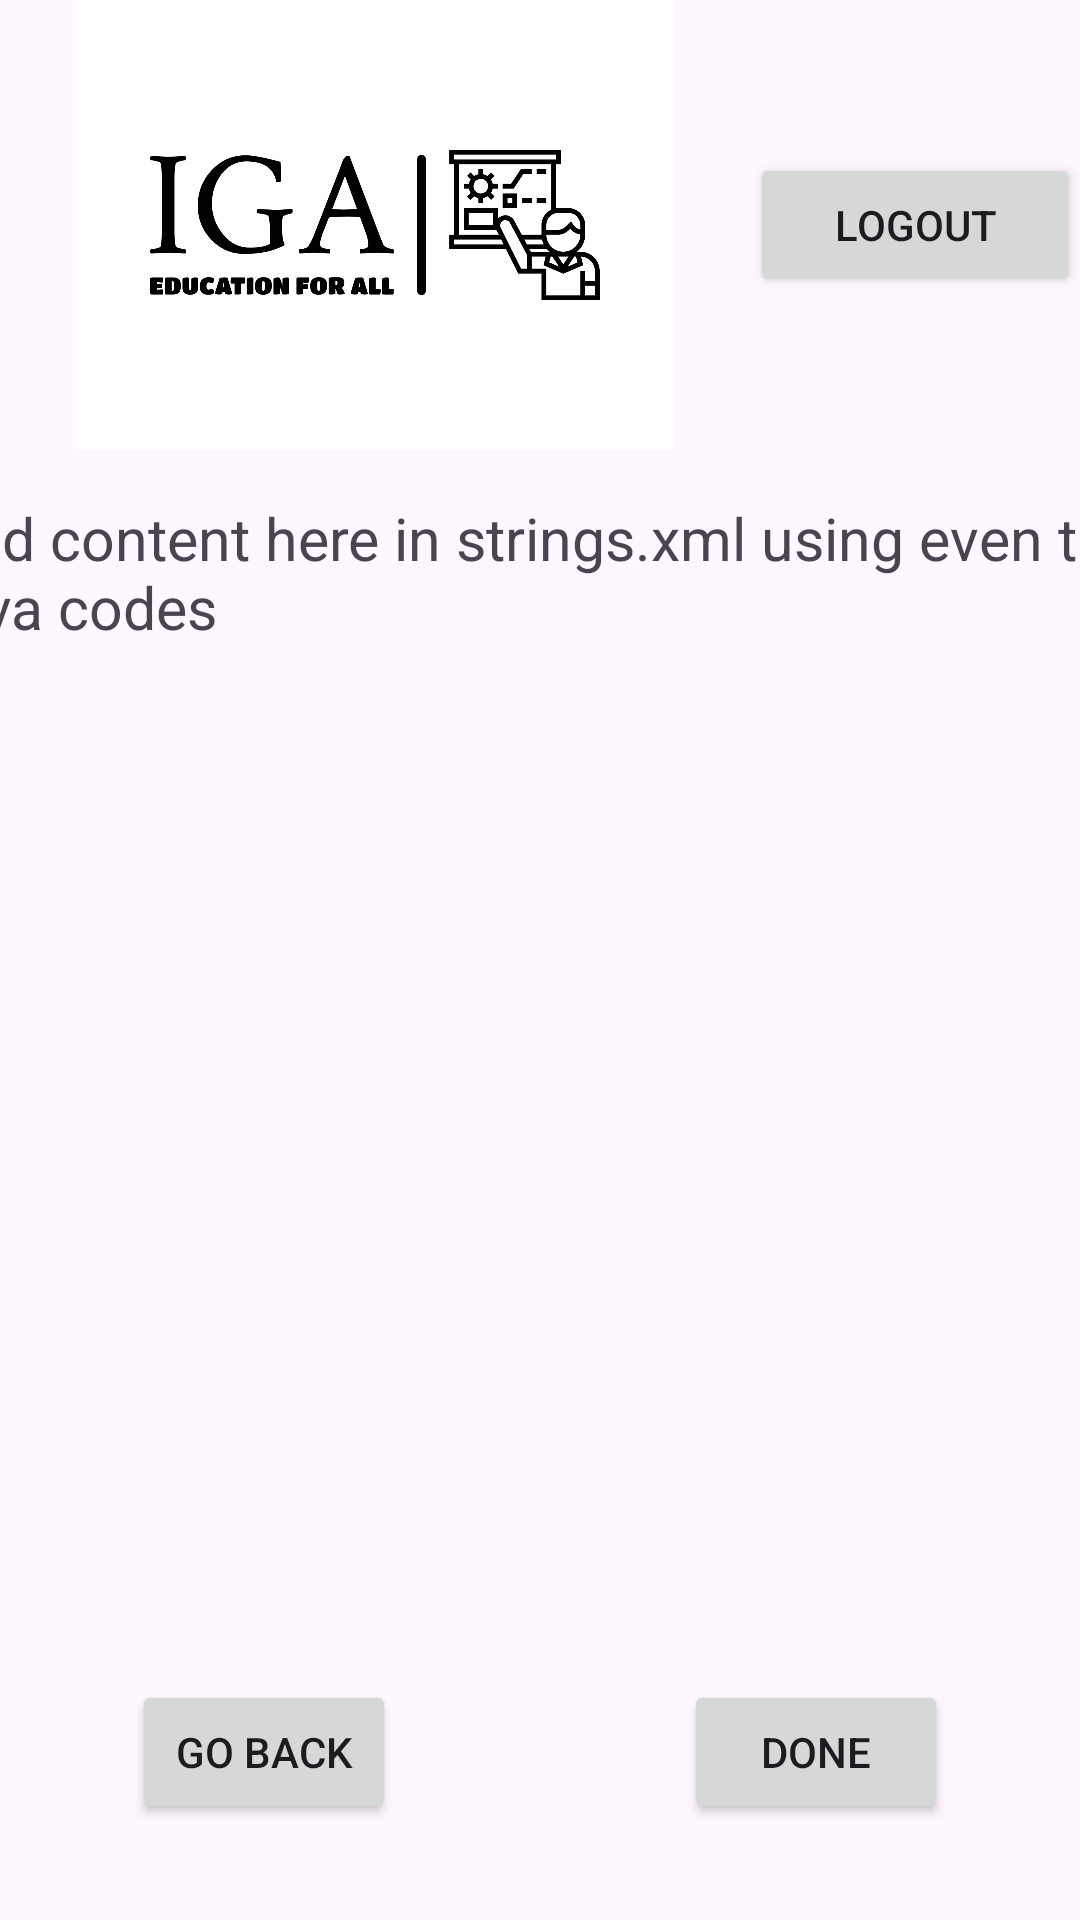

The Android layout XML behind this screen, and the referenced resources:
<!-- AndroidManifest.xml: application theme Theme.Igareg -->
<!-- res/layout/activity_kinyac.xml -->
<?xml version="1.0" encoding="utf-8"?>
<androidx.constraintlayout.widget.ConstraintLayout xmlns:android="http://schemas.android.com/apk/res/android"
    xmlns:app="http://schemas.android.com/apk/res-auto"
    xmlns:tools="http://schemas.android.com/tools"
    android:layout_width="match_parent"
    android:layout_height="match_parent"
    tools:context=".kinyac">

    
    <LinearLayout
        android:id="@+id/headerLayout"
        android:layout_width="match_parent"
        android:layout_height="wrap_content"
        android:orientation="horizontal"
        android:gravity="center_vertical"
        app:layout_constraintTop_toTopOf="parent">

        
        <ImageView
            android:id="@+id/imageView10"
            android:layout_width="250dp"
            android:layout_height="150dp"
            android:src="@drawable/iga" />

        
        <LinearLayout
            android:layout_width="0dp"
            android:layout_height="wrap_content"
            android:layout_weight="1"
            android:orientation="vertical">

            
            <Button
                android:id="@+id/logout"
                android:layout_width="match_parent"
                android:layout_height="wrap_content"
                android:text="@string/logout"
                tools:ignore="VisualLintButtonSize" />
        </LinearLayout>
    </LinearLayout>

    
    <TextView
        android:id="@+id/kinyacontento"
        android:layout_width="403dp"
        android:layout_height="467dp"
        android:layout_marginTop="16dp"
        android:gravity="start"
        android:text="@string/kinyacontent"
        android:textSize="19.5sp"
        android:textStyle=""
        app:layout_constraintEnd_toEndOf="parent"
        app:layout_constraintStart_toStartOf="parent"
        app:layout_constraintTop_toBottomOf="@id/headerLayout"
        tools:ignore="VisualLintLongText" />


    
    <LinearLayout
        android:layout_width="match_parent"
        android:layout_height="wrap_content"
        android:gravity="center"
        android:orientation="horizontal"
        android:layout_marginBottom="32dp"
        app:layout_constraintBottom_toBottomOf="parent">

        

        
        <Button
            android:id="@+id/button_go_back_kinyac"
            android:layout_width="wrap_content"
            android:layout_height="wrap_content"
            android:layout_marginEnd="48dp"
            android:text="Go Back" />






        
        <Button
            android:id="@+id/button_done_kinyac"
            android:layout_width="wrap_content"
            android:layout_height="wrap_content"
            android:layout_marginStart="48dp"
            android:text="Done" />
    </LinearLayout>

</androidx.constraintlayout.widget.ConstraintLayout>
<!-- resources referenced by this layout -->
<resources>
  <!-- drawable iga: png bitmap (drawable, 32512 bytes) -->
  <string name="kinyacontent">add content here in strings.xml using even the java codes  \n</string>
  <string name="logout">logout</string>
  <style name="Theme.Igareg" parent="Base.Theme.Igareg" />
  <style name="Base.Theme.Igareg" parent="Theme.Material3.DayNight.NoActionBar">
          
          
      </style>
</resources>
